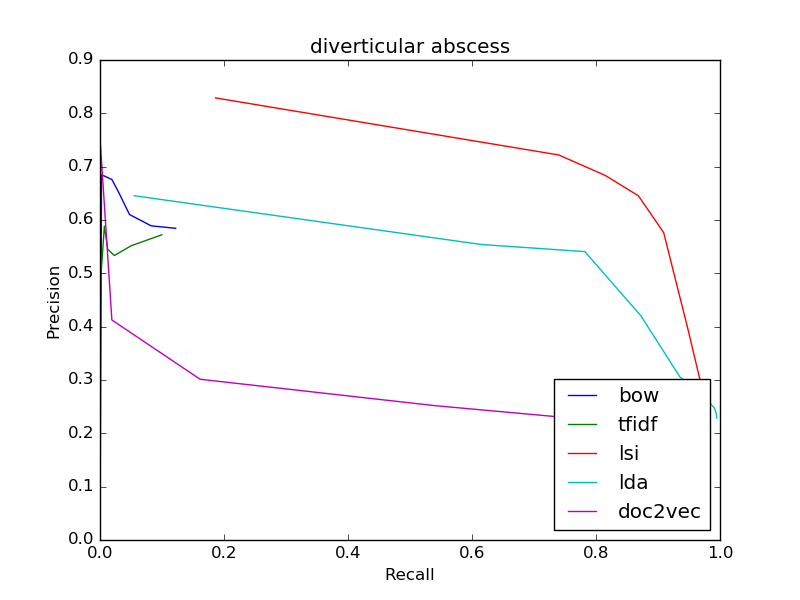

The table this chart was drawn from, first rows:
bow
0.5844, 0.122
0.5844, 0.122
0.589, 0.08259
0.6102, 0.04758
0.6518, 0.03014
0.676, 0.01911
0.6849, 0.002463
0, 0.0
0, 0.0
0, 0.0
0, 0.0
tfidf
0.5722, 0.09968
0.5722, 0.09968
0.5518, 0.05038
0.5334, 0.0232
0.5451, 0.01251
0.5885, 0.007043
0.48, 0.000591
0.5, 4.9251379038613084e-05
0, 0.0
0, 0.0
0, 0.0
lsi
0.2581, 0.9806
0.2581, 0.9806
0.2673, 0.9774
0.2783, 0.9737
0.2907, 0.9704
0.3045, 0.9669
0.3962, 0.9481
0.5765, 0.9091
0.6453, 0.8684
0.6835, 0.8151
0.7219, 0.74
lda
0.2287, 0.9947
0.2287, 0.9947
0.2341, 0.9943
0.2392, 0.9934
0.2439, 0.9921
0.2483, 0.9903
0.2672, 0.9759
0.3059, 0.9352
0.42, 0.8726
0.5407, 0.782
0.554, 0.6155
doc2vec
0.2184, 0.8567
0.2184, 0.8567
0.2213, 0.8315
0.2244, 0.8037
0.2275, 0.772
0.2311, 0.7377
0.2518, 0.5406
0.3014, 0.1615
0.4125, 0.01916
0.7391, 0.0008373
0, 0.0
